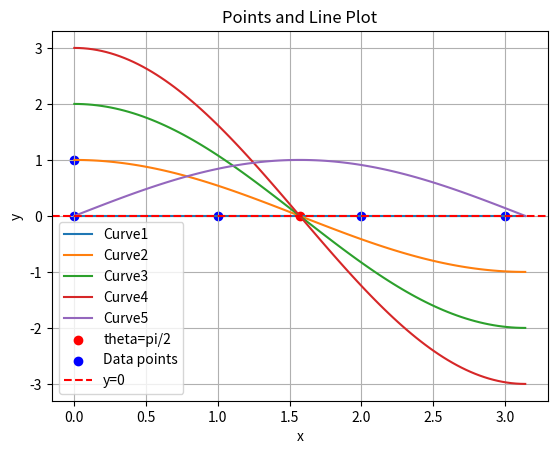

The matplotlib source for this figure:
import matplotlib.pyplot as plt
import numpy as np

# Plotting points
x_points = [0, 1, 2, 3, 0]
y_points = [0, 0, 0, 0, 1]

# Plotting curves (Hough transform) in the first figure
plt.figure()
theta_values = np.linspace(0, np.pi, 100)

for i in range(5):
    rho_values = x_points[i] * np.cos(theta_values) + y_points[i] * np.sin(theta_values)
    plot_label = "Curve" + str(i + 1)
    plt.plot(theta_values, rho_values, label=plot_label)

# Customize the first plot
plt.scatter(0.5 * np.pi, 0, color='red', label='theta=pi/2')
plt.title('Hough transform')
plt.xlabel('Theta-axis')
plt.ylabel('Rho-axis')
plt.legend()
plt.grid(True)

# Show the first figure
plt.show()

# Plotting points in the second figure
plt.scatter(x_points, y_points, color='blue', label='Data points')

# Plotting the line y=0 in the second figure
plt.axhline(y=0, color='red', linestyle='--', label='y=0')

# Customize the second plot
plt.xlabel('x')
plt.ylabel('y')
plt.title('Points and Line Plot')
plt.legend()
plt.grid(True)

# Show the second figure
plt.show()